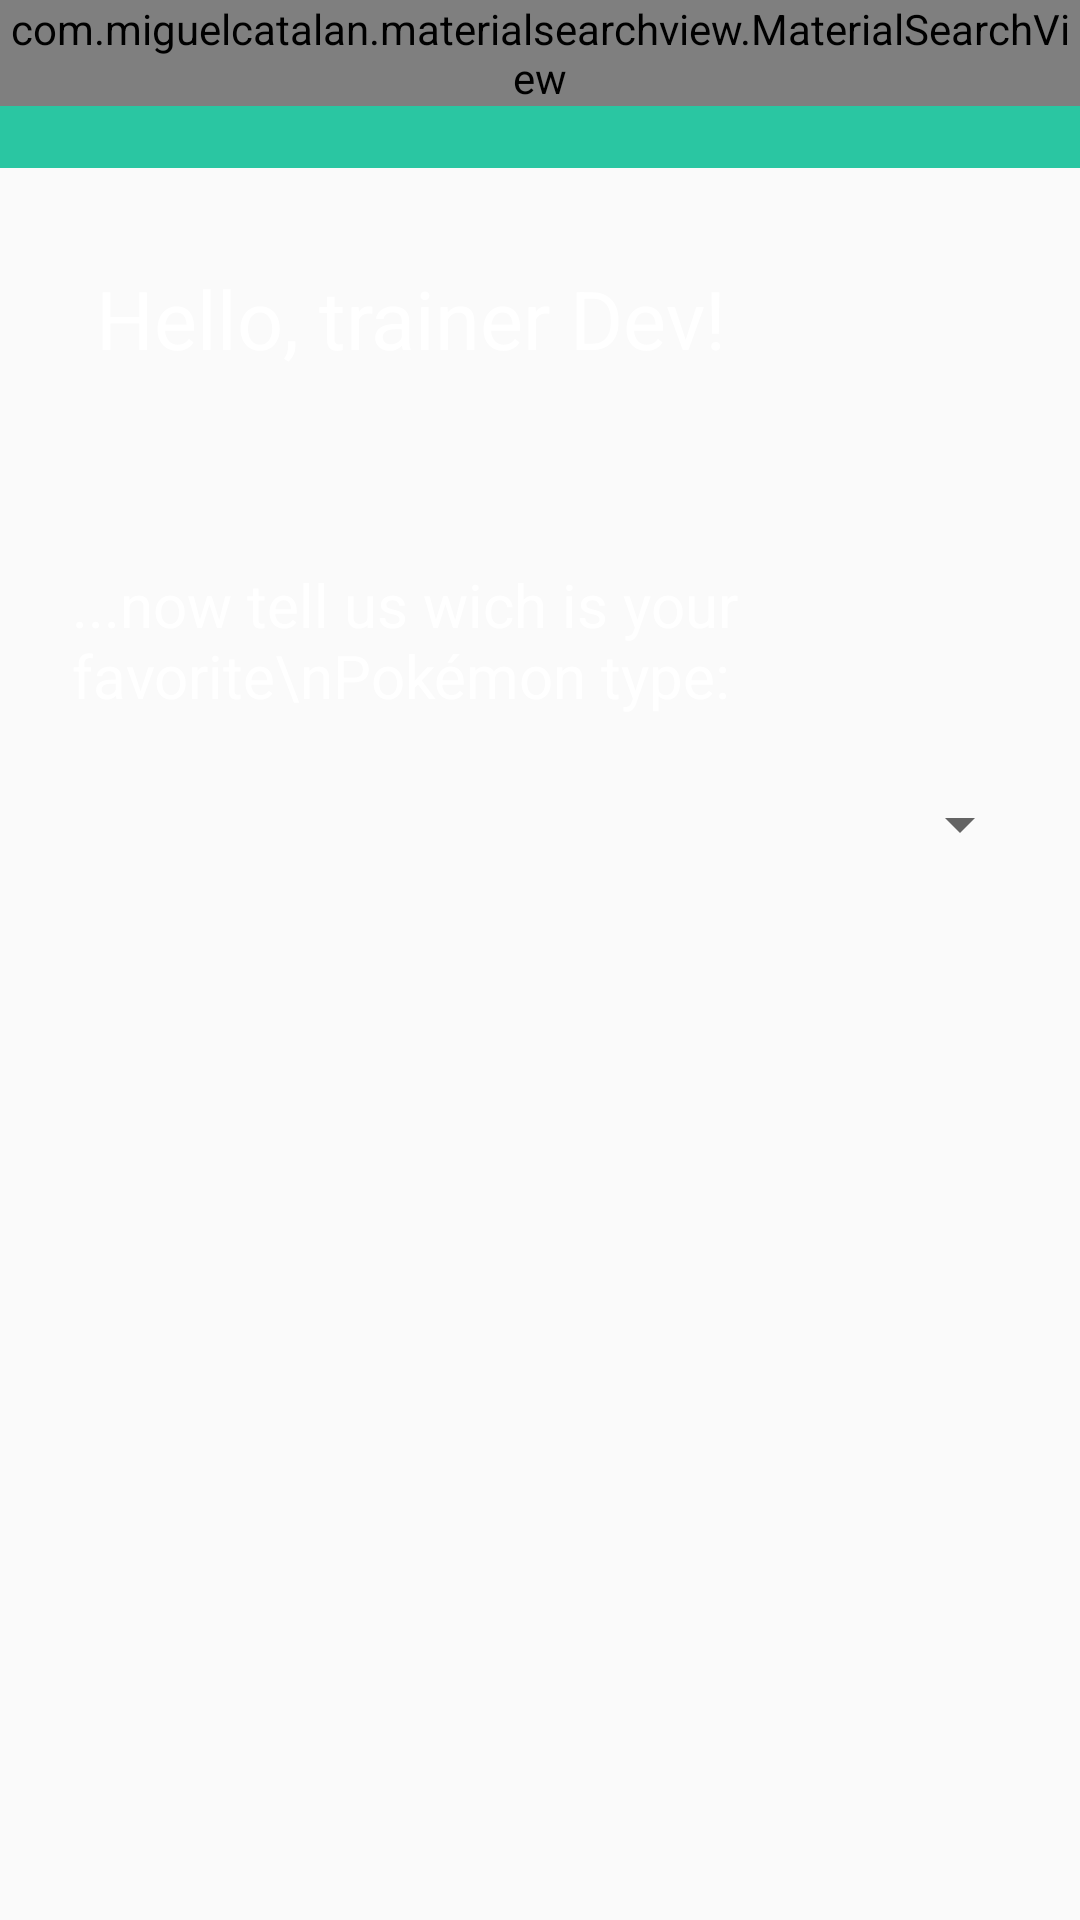

This screen was rendered from an Android layout file. Write that file and the resources it references.
<!-- AndroidManifest.xml: application theme AppTheme -->
<!-- res/layout/activity_register_selection_pokemon.xml -->
<?xml version="1.0" encoding="utf-8"?>
<android.support.constraint.ConstraintLayout xmlns:android="http://schemas.android.com/apk/res/android"
    xmlns:app="http://schemas.android.com/apk/res-auto"
    xmlns:tools="http://schemas.android.com/tools"
    android:layout_width="match_parent"
    android:layout_height="match_parent"
    tools:context=".activity.RegisterSelectionPokemonActivity">

    <ImageView
        android:id="@+id/imageView"
        android:layout_width="match_parent"
        android:layout_height="match_parent"
        android:scaleType="centerCrop"
        app:layout_constraintBottom_toBottomOf="parent"
        app:layout_constraintEnd_toEndOf="parent"
        app:layout_constraintHorizontal_bias="0.0"
        app:layout_constraintStart_toStartOf="parent"
        app:layout_constraintTop_toTopOf="parent"
        app:layout_constraintVertical_bias="0.0"
        app:srcCompat="@drawable/bg" />

    <include
        android:id="@+id/include"
        layout="@layout/toolbar"
        android:layout_width="0dp"
        android:layout_height="wrap_content"
        app:layout_constraintEnd_toEndOf="parent"
        app:layout_constraintStart_toStartOf="parent"
        app:layout_constraintTop_toTopOf="parent" />

    <ScrollView
        android:layout_width="match_parent"
        android:layout_height="0dp"
        android:fillViewport="true"
        app:layout_constraintBottom_toBottomOf="@+id/imageView"
        app:layout_constraintEnd_toEndOf="parent"
        app:layout_constraintStart_toStartOf="parent"
        app:layout_constraintTop_toBottomOf="@+id/include">

        <RelativeLayout
            android:id="@+id/relRegisterSelection"
            android:layout_width="match_parent"
            android:layout_height="match_parent"
            android:paddingBottom="16dp"
            android:paddingLeft="16dp"
            android:paddingRight="16dp"
            android:paddingTop="16dp"

            >

            
            <TextView
                android:id="@+id/textTitleName"
                android:layout_width="wrap_content"
                android:layout_height="wrap_content"
                android:layout_marginStart="16dp"
                android:layout_marginTop="16dp"
                android:layout_marginEnd="16dp"
                android:gravity="right|left"
                android:text="Hello, trainer Dev!"
                android:textColor="@color/colorWhite"
                android:textSize="27sp" />

            <TextView
                android:id="@+id/textView"
                android:layout_width="wrap_content"
                android:layout_height="wrap_content"
                android:layout_below="@+id/textTitleName"
                android:layout_marginStart="8dp"
                android:layout_marginTop="64dp"
                android:layout_marginEnd="8dp"
                android:text="...now tell us wich is your favorite\nPokémon type:"
                android:textColor="@color/colorWhite"
                android:textSize="20sp" />


            <Spinner
                android:id="@+id/spinner"
                android:layout_width="match_parent"
                android:layout_height="wrap_content"
                android:layout_below="@+id/textView"
                android:layout_marginTop="24dp"
                android:spinnerMode="dropdown"
                tools:listitem="@layout/list_pokemons" />


            <ImageView
                android:id="@+id/imageNext"
                android:layout_width="match_parent"
                android:layout_height="wrap_content"
                android:layout_below="@+id/spinner"
                android:layout_alignParentStart="true"
                android:layout_alignParentEnd="true"
                android:layout_marginStart="16dp"
                android:layout_marginTop="44dp"
                android:layout_marginEnd="16dp"
                android:layout_marginBottom="16dp"
                android:scaleType="centerInside"
                app:srcCompat="@drawable/next" />

        </RelativeLayout>
    </ScrollView>
</android.support.constraint.ConstraintLayout>
<!-- res/layout/toolbar.xml (included above) -->
<?xml version="1.0" encoding="utf-8"?>
<FrameLayout xmlns:android="http://schemas.android.com/apk/res/android"
    android:layout_width="match_parent"
    android:layout_height="match_parent"
    xmlns:app="http://schemas.android.com/apk/res-auto">

    
    <android.support.v7.widget.Toolbar
        android:id="@+id/toolbar"
        android:layout_width="match_parent"
        android:layout_height="wrap_content"
        android:background="@color/colorPrimary"
        android:minHeight="?attr/actionBarSize"
        app:theme="@style/MyToolbar" />

    <com.miguelcatalan.materialsearchview.MaterialSearchView
        android:id="@+id/materialSearchView"
        android:layout_width="match_parent"
        android:layout_height="wrap_content" />

</FrameLayout>
<!-- res/layout/list_pokemons.xml (included above) -->
<?xml version="1.0" encoding="utf-8"?>
<android.support.constraint.ConstraintLayout xmlns:android="http://schemas.android.com/apk/res/android"
    xmlns:app="http://schemas.android.com/apk/res-auto"
    xmlns:tools="http://schemas.android.com/tools"
    android:layout_width="match_parent"
    android:layout_height="wrap_content">

    <ImageView
        android:id="@+id/imagePokemon"
        android:layout_width="wrap_content"
        android:layout_height="wrap_content"
        android:layout_marginStart="8dp"
        android:layout_marginTop="8dp"
        android:layout_marginBottom="8dp"
        app:layout_constraintBottom_toBottomOf="parent"
        app:layout_constraintStart_toStartOf="parent"
        app:layout_constraintTop_toTopOf="parent"
        app:srcCompat="@drawable/next" />

    <TextView
        android:id="@+id/textPokemon"
        android:layout_width="wrap_content"
        android:layout_height="31dp"
        android:layout_marginStart="16dp"
        android:layout_marginTop="16dp"
        android:layout_marginEnd="8dp"
        android:layout_marginBottom="8dp"
        android:text="pokemon"
        android:textColor="@android:color/black"
        android:textSize="17sp"
        android:textStyle="bold"
        app:layout_constraintBottom_toBottomOf="parent"
        app:layout_constraintEnd_toEndOf="parent"
        app:layout_constraintHorizontal_bias="0.0"
        app:layout_constraintStart_toEndOf="@+id/imagePokemon"
        app:layout_constraintTop_toTopOf="parent" />

    <include layout="@layout/divisor" />
</android.support.constraint.ConstraintLayout>
<!-- resources referenced by this layout -->
<resources>
  <color name="colorPrimary">#2ac6a2</color>
  <color name="colorWhite">#ffffff</color>
  <style name="MyToolbar" parent="ThemeOverlay.AppCompat.Dark.ActionBar">
          <item name="android:textColorPrimary">@color/colorWhite</item>
      </style>
  <style name="AppTheme" parent="Theme.AppCompat.Light.NoActionBar">
          
          <item name="colorPrimary">@color/colorPrimary</item>
          <item name="colorPrimaryDark">@color/colorPrimaryDark</item>
          <item name="colorAccent">@color/colorAccent</item>
      </style>
  <color name="colorPrimaryDark">#219e81</color>
  <color name="colorAccent">#219e81</color>
</resources>
